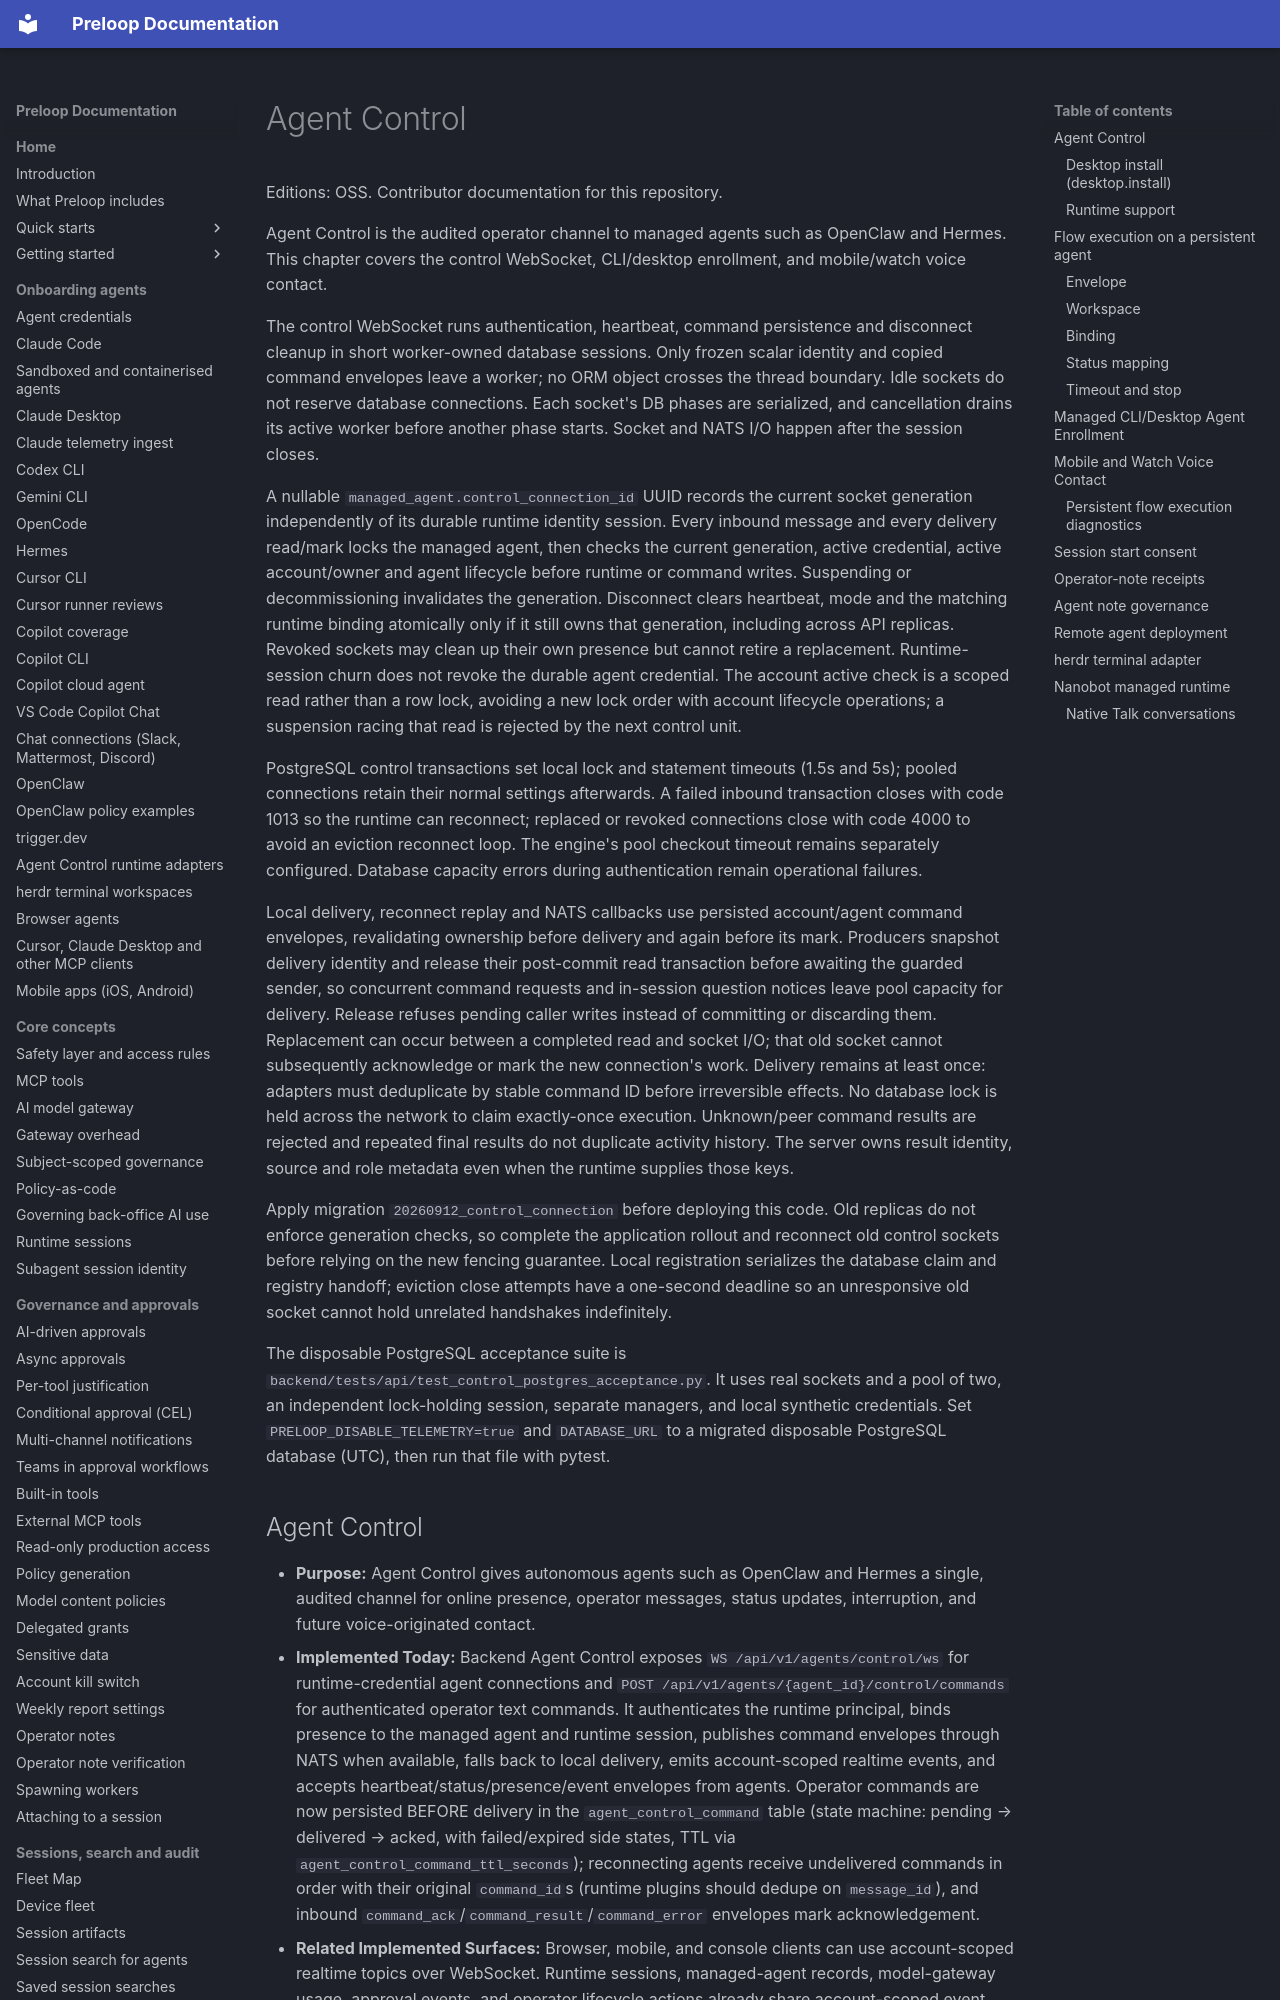

repository: preloop/preloop · page: architecture/agent-control/index.html · generator: mkdocs

# Agent Control

Editions: OSS. Contributor documentation for this repository.

Agent Control is the audited operator channel to managed agents such as OpenClaw and Hermes. This chapter covers the control WebSocket, CLI/desktop enrollment, and mobile/watch voice contact.

The control WebSocket runs authentication, heartbeat, command persistence and
disconnect cleanup in short worker-owned database sessions. Only frozen scalar
identity and copied command envelopes leave a worker; no ORM object crosses the
thread boundary. Idle sockets do not reserve database connections. Each socket's
DB phases are serialized, and cancellation drains its active worker before
another phase starts. Socket and NATS I/O happen after the session closes.

A nullable `managed_agent.control_connection_id` UUID records the current socket
generation independently of its durable runtime identity session. Every inbound
message and every delivery read/mark locks the managed agent, then checks the
current generation, active credential, active account/owner and agent lifecycle before
runtime or command writes. Suspending or decommissioning invalidates the
generation. Disconnect clears heartbeat, mode and the matching runtime binding
atomically only if it still owns that generation, including across API replicas.
Revoked sockets may clean up their own presence but cannot retire a replacement.
Runtime-session churn does not revoke the durable agent credential. The account
active check is a scoped read rather than a row lock, avoiding a new lock order
with account lifecycle operations; a suspension racing that read is rejected by
the next control unit.

PostgreSQL control transactions set local lock and statement timeouts (1.5s and
5s); pooled connections retain their normal settings afterwards. A failed inbound
transaction closes with code 1013 so the runtime can reconnect; replaced or
revoked connections close with code 4000 to avoid an eviction reconnect loop.
The engine's pool checkout timeout remains separately configured. Database
capacity errors during authentication remain operational failures.

Local delivery, reconnect replay and NATS callbacks use persisted account/agent
command envelopes, revalidating ownership before delivery and again before its
mark. Producers snapshot delivery identity and release their post-commit read
transaction before awaiting the guarded sender, so concurrent command requests
and in-session question notices leave pool capacity for delivery. Release refuses
pending caller writes instead of committing or discarding them. Replacement can occur between a completed read and socket I/O; that old
socket cannot subsequently acknowledge or mark the new connection's work.
Delivery remains at least once: adapters must deduplicate by stable command ID
before irreversible effects. No database lock is held across the network to
claim exactly-once execution. Unknown/peer command results are rejected and
repeated final results do not duplicate activity history. The server owns result
identity, source and role metadata even when the runtime supplies those keys.

Apply migration `20260912_control_connection` before deploying this code. Old
replicas do not enforce generation checks, so complete the application rollout
and reconnect old control sockets before relying on the new fencing guarantee.
Local registration serializes the database claim and registry handoff; eviction
close attempts have a one-second deadline so an unresponsive old socket cannot
hold unrelated handshakes indefinitely.

The disposable PostgreSQL acceptance suite is
`backend/tests/api/test_control_postgres_acceptance.py`. It uses real sockets and
a pool of two, an independent lock-holding session, separate managers, and local
synthetic credentials. Set `PRELOOP_DISABLE_TELEMETRY=true` and `DATABASE_URL` to a
migrated disposable PostgreSQL database (UTC), then run that file with pytest.
